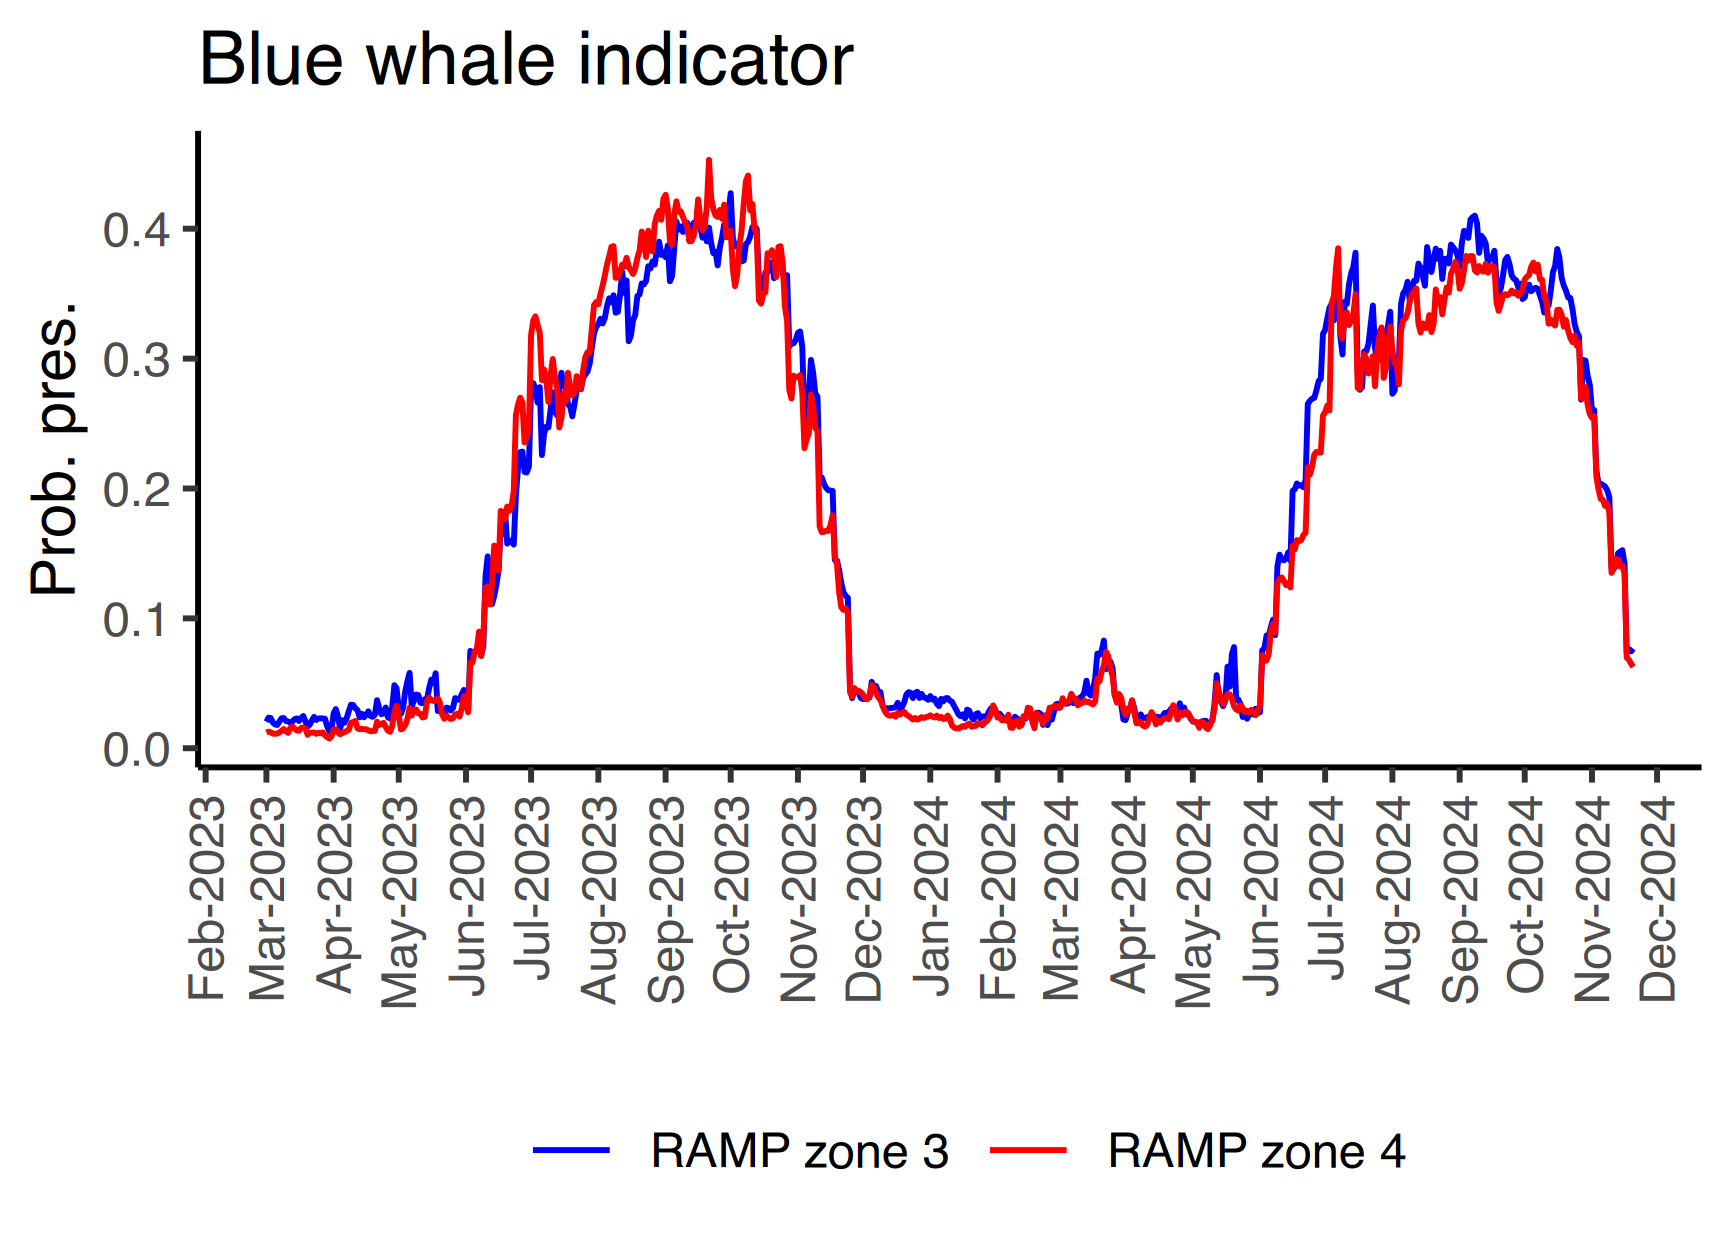

Values plotted in this chart, from the file beside it:
, Date, value, zone, species, metric, creation_date
1, 2023-03-01, 0.02042, RAMP zone 3, bluewhale, Probability of presence, 2023-11-22
2, 2023-03-01, 0.01207, RAMP zone 4, bluewhale, Probability of presence, 2023-11-22
3, 2023-03-02, 0.02358, RAMP zone 3, bluewhale, Probability of presence, 2023-11-22
4, 2023-03-02, 0.01281, RAMP zone 4, bluewhale, Probability of presence, 2023-11-22
5, 2023-03-03, 0.02327, RAMP zone 3, bluewhale, Probability of presence, 2023-11-22
6, 2023-03-03, 0.01238, RAMP zone 4, bluewhale, Probability of presence, 2023-11-22
7, 2023-03-04, 0.01977, RAMP zone 3, bluewhale, Probability of presence, 2023-11-22
8, 2023-03-04, 0.01125, RAMP zone 4, bluewhale, Probability of presence, 2023-11-22
9, 2023-03-05, 0.01831, RAMP zone 3, bluewhale, Probability of presence, 2023-11-22
10, 2023-03-05, 0.01113, RAMP zone 4, bluewhale, Probability of presence, 2023-11-22
11, 2023-03-06, 0.01794, RAMP zone 3, bluewhale, Probability of presence, 2023-11-22
12, 2023-03-06, 0.01131, RAMP zone 4, bluewhale, Probability of presence, 2023-11-22
13, 2023-03-07, 0.02063, RAMP zone 3, bluewhale, Probability of presence, 2023-11-22
14, 2023-03-07, 0.01217, RAMP zone 4, bluewhale, Probability of presence, 2023-11-22
15, 2023-03-08, 0.02308, RAMP zone 3, bluewhale, Probability of presence, 2023-11-22
16, 2023-03-08, 0.01347, RAMP zone 4, bluewhale, Probability of presence, 2023-11-22
17, 2023-03-09, 0.02323, RAMP zone 3, bluewhale, Probability of presence, 2023-11-22
18, 2023-03-09, 0.0148, RAMP zone 4, bluewhale, Probability of presence, 2023-11-22
19, 2023-03-10, 0.02102, RAMP zone 3, bluewhale, Probability of presence, 2023-11-22
20, 2023-03-10, 0.01298, RAMP zone 4, bluewhale, Probability of presence, 2023-11-22
21, 2023-03-11, 0.02061, RAMP zone 3, bluewhale, Probability of presence, 2023-11-22
22, 2023-03-11, 0.01188, RAMP zone 4, bluewhale, Probability of presence, 2023-11-22
23, 2023-03-12, 0.01973, RAMP zone 3, bluewhale, Probability of presence, 2023-11-22
24, 2023-03-12, 0.01558, RAMP zone 4, bluewhale, Probability of presence, 2023-11-22
25, 2023-03-13, 0.02054, RAMP zone 3, bluewhale, Probability of presence, 2023-11-22
26, 2023-03-13, 0.01681, RAMP zone 4, bluewhale, Probability of presence, 2023-11-22
27, 2023-03-14, 0.02247, RAMP zone 3, bluewhale, Probability of presence, 2023-11-22
28, 2023-03-14, 0.0151, RAMP zone 4, bluewhale, Probability of presence, 2023-11-22
29, 2023-03-15, 0.02293, RAMP zone 3, bluewhale, Probability of presence, 2023-11-22
30, 2023-03-15, 0.01367, RAMP zone 4, bluewhale, Probability of presence, 2023-11-22
31, 2023-03-16, 0.02102, RAMP zone 3, bluewhale, Probability of presence, 2023-11-22
32, 2023-03-16, 0.01352, RAMP zone 4, bluewhale, Probability of presence, 2023-11-22
33, 2023-03-17, 0.0233, RAMP zone 3, bluewhale, Probability of presence, 2023-11-22
34, 2023-03-17, 0.01562, RAMP zone 4, bluewhale, Probability of presence, 2023-11-22
35, 2023-03-18, 0.02481, RAMP zone 3, bluewhale, Probability of presence, 2023-11-22
36, 2023-03-18, 0.01609, RAMP zone 4, bluewhale, Probability of presence, 2023-11-22
37, 2023-03-19, 0.02068, RAMP zone 3, bluewhale, Probability of presence, 2023-11-22
38, 2023-03-19, 0.01522, RAMP zone 4, bluewhale, Probability of presence, 2023-11-22
39, 2023-03-20, 0.01668, RAMP zone 3, bluewhale, Probability of presence, 2023-11-22
40, 2023-03-20, 0.01036, RAMP zone 4, bluewhale, Probability of presence, 2023-11-22
41, 2023-03-21, 0.01817, RAMP zone 3, bluewhale, Probability of presence, 2023-11-22
42, 2023-03-21, 0.01199, RAMP zone 4, bluewhale, Probability of presence, 2023-11-22
43, 2023-03-22, 0.02166, RAMP zone 3, bluewhale, Probability of presence, 2023-11-22
44, 2023-03-22, 0.01205, RAMP zone 4, bluewhale, Probability of presence, 2023-11-22
45, 2023-03-23, 0.02416, RAMP zone 3, bluewhale, Probability of presence, 2023-11-22
46, 2023-03-23, 0.01213, RAMP zone 4, bluewhale, Probability of presence, 2023-11-22
47, 2023-03-24, 0.02182, RAMP zone 3, bluewhale, Probability of presence, 2023-11-22
48, 2023-03-24, 0.01113, RAMP zone 4, bluewhale, Probability of presence, 2023-11-22
49, 2023-03-25, 0.02292, RAMP zone 3, bluewhale, Probability of presence, 2023-11-22
50, 2023-03-25, 0.01196, RAMP zone 4, bluewhale, Probability of presence, 2023-11-22
51, 2023-03-26, 0.02302, RAMP zone 3, bluewhale, Probability of presence, 2023-11-22
52, 2023-03-26, 0.01148, RAMP zone 4, bluewhale, Probability of presence, 2023-11-22
53, 2023-03-27, 0.02296, RAMP zone 3, bluewhale, Probability of presence, 2023-11-22
54, 2023-03-27, 0.01223, RAMP zone 4, bluewhale, Probability of presence, 2023-11-22
55, 2023-03-28, 0.02272, RAMP zone 3, bluewhale, Probability of presence, 2023-11-22
56, 2023-03-28, 0.009996, RAMP zone 4, bluewhale, Probability of presence, 2023-11-22
57, 2023-03-29, 0.01708, RAMP zone 3, bluewhale, Probability of presence, 2023-11-22
58, 2023-03-29, 0.008632, RAMP zone 4, bluewhale, Probability of presence, 2023-11-22
59, 2023-03-30, 0.01306, RAMP zone 3, bluewhale, Probability of presence, 2023-11-22
60, 2023-03-30, 0.007544, RAMP zone 4, bluewhale, Probability of presence, 2023-11-22
... 1,202 more rows
